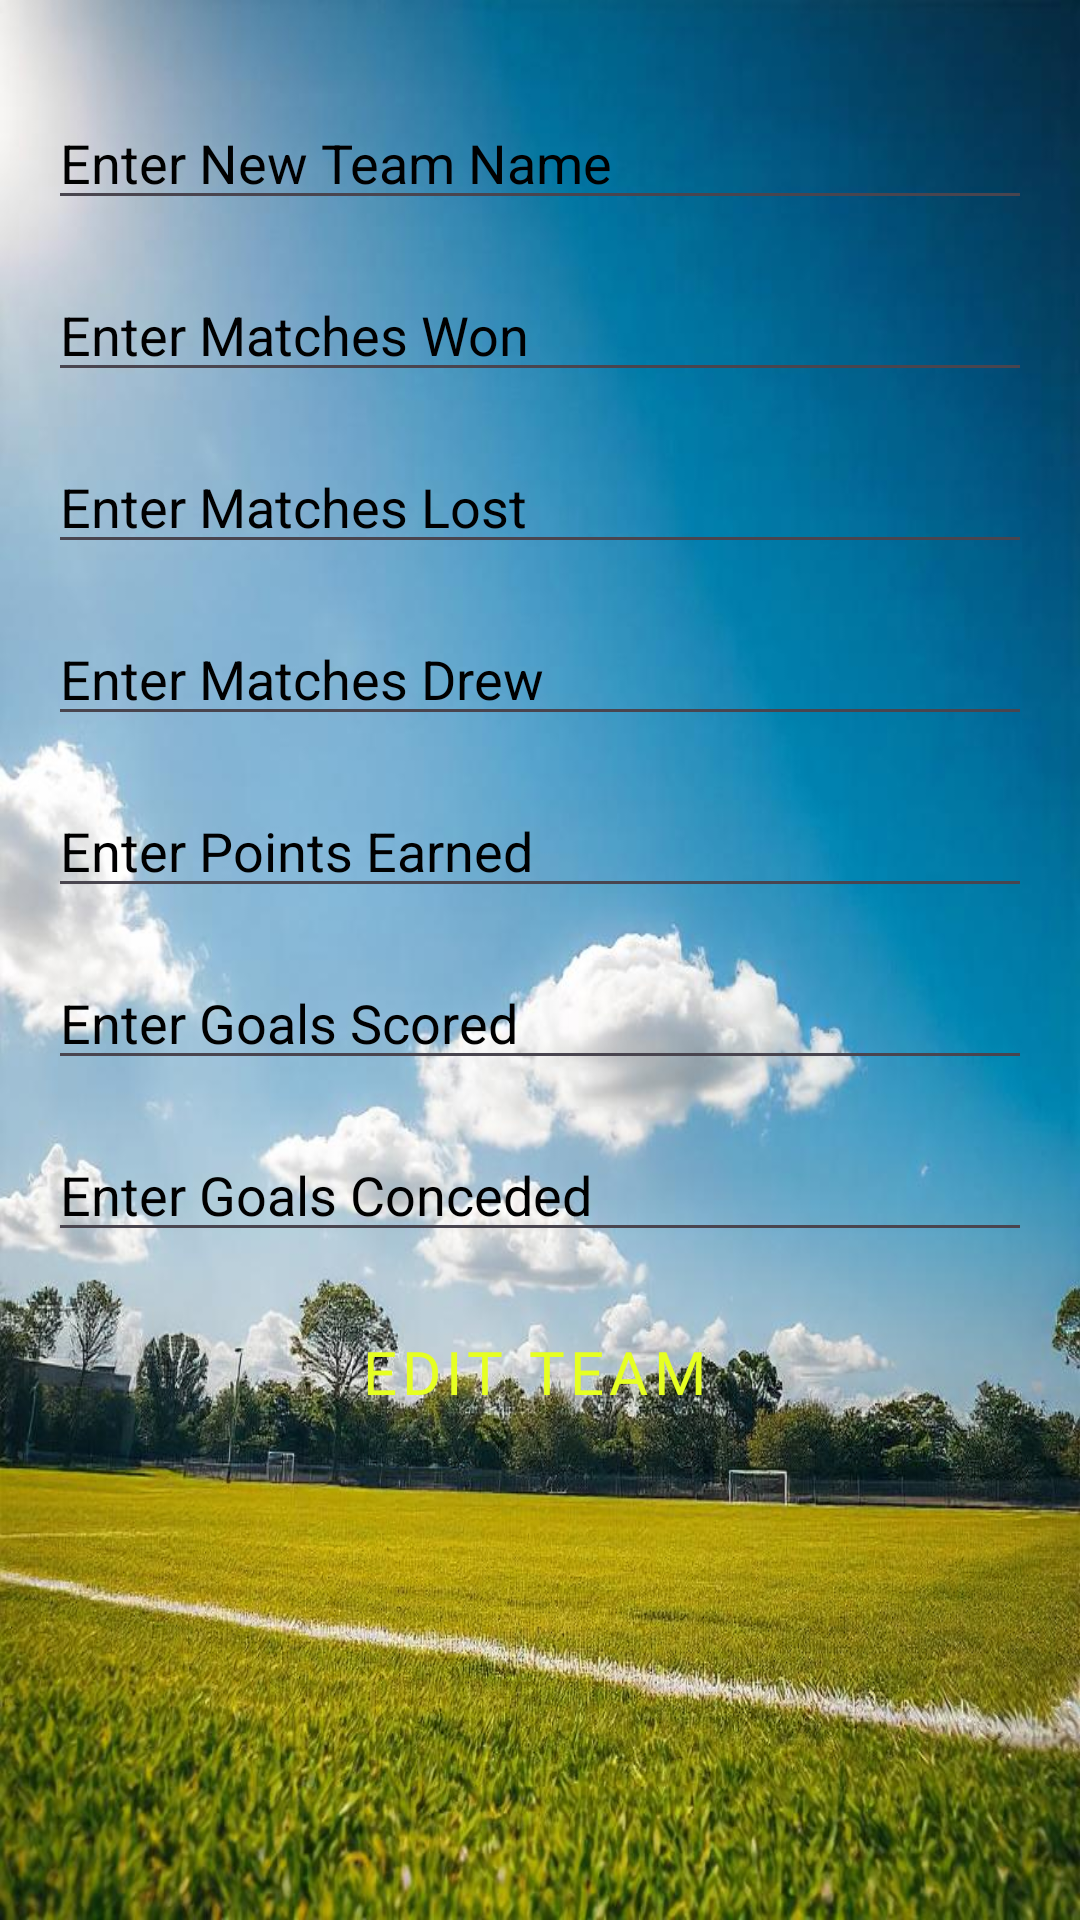

Write the Android layout XML for this screen, with the resource values it uses.
<!-- AndroidManifest.xml: application theme Theme.FootballManagement -->
<!-- res/layout/activity_edit_team.xml -->
<ScrollView xmlns:android="http://schemas.android.com/apk/res/android"
    android:layout_width="match_parent"
    android:layout_height="match_parent"
    xmlns:app="http://schemas.android.com/apk/res-auto"
    android:fitsSystemWindows="true"
    android:background="@drawable/football17">

    <LinearLayout
        android:layout_width="match_parent"
        android:layout_height="wrap_content"
        android:orientation="vertical"
        android:padding="16dp">

        <EditText
            android:id="@+id/etTeamName"
            android:layout_width="match_parent"
            android:layout_height="wrap_content"
            android:hint="Enter New Team Name"
            android:textColorHint="@color/black"
            android:layout_marginTop="16dp"
            android:inputType="text" />

        <EditText
            android:id="@+id/etMatchWon"
            android:layout_width="match_parent"
            android:layout_height="wrap_content"
            android:hint="Enter Matches Won"
            android:textColorHint="@color/black"
            android:layout_marginTop="16dp"
            android:inputType="number" />

        <EditText
            android:id="@+id/etMatchLost"
            android:layout_width="match_parent"
            android:layout_height="wrap_content"
            android:hint="Enter Matches Lost"
            android:textColorHint="@color/black"
            android:layout_marginTop="16dp"
            android:inputType="number" />

        <EditText
            android:id="@+id/etMatchDrew"
            android:layout_width="match_parent"
            android:layout_height="wrap_content"
            android:hint="Enter Matches Drew"
            android:textColorHint="@color/black"
            android:layout_marginTop="16dp"
            android:inputType="number" />

        <EditText
            android:id="@+id/etPointsEarned"
            android:layout_width="match_parent"
            android:layout_height="wrap_content"
            android:hint="Enter Points Earned"
            android:textColorHint="@color/black"
            android:layout_marginTop="16dp"
            android:inputType="number" />

        <EditText
            android:id="@+id/etGoalsScored"
            android:layout_width="match_parent"
            android:layout_height="wrap_content"
            android:hint="Enter Goals Scored"
            android:textColorHint="@color/black"
            android:layout_marginTop="16dp"
            android:inputType="number" />

        <EditText
            android:id="@+id/etGoalsConceded"
            android:layout_width="match_parent"
            android:layout_height="wrap_content"
            android:hint="Enter Goals Conceded"
            android:textColorHint="@color/black"
            android:layout_marginTop="16dp"
            android:inputType="number" />

        <Button
            android:id="@+id/btnSubmitEdit"
            style="@style/Widget.MaterialComponents.Button.OutlinedButton.Icon"
            android:layout_width="match_parent"
            android:layout_height="wrap_content"
            android:layout_marginTop="16dp"
            android:backgroundTint="@color/design_default_color_primary_dark"
            android:fontFamily="@font/sourgummy"
            android:text="Edit Team"
            android:textColor="@color/lime"
            android:textSize="20sp"
            app:rippleColor="@color/Blue"
            app:strokeColor="@color/Blue"
            app:strokeWidth="5dp" />
    </LinearLayout>
</ScrollView>
<!-- resources referenced by this layout -->
<resources>
  <color name="Blue">#0194FF</color>
  <color name="black">#FF000000</color>
  <color name="lime">#E6FF22</color>
  <!-- drawable football17: jpeg bitmap (drawable, 118897 bytes) -->
  <style name="Theme.FootballManagement" parent="Base.Theme.FootballManagement" />
  <style name="Base.Theme.FootballManagement" parent="Theme.Material3.DayNight.NoActionBar">
          
          
      </style>
</resources>
